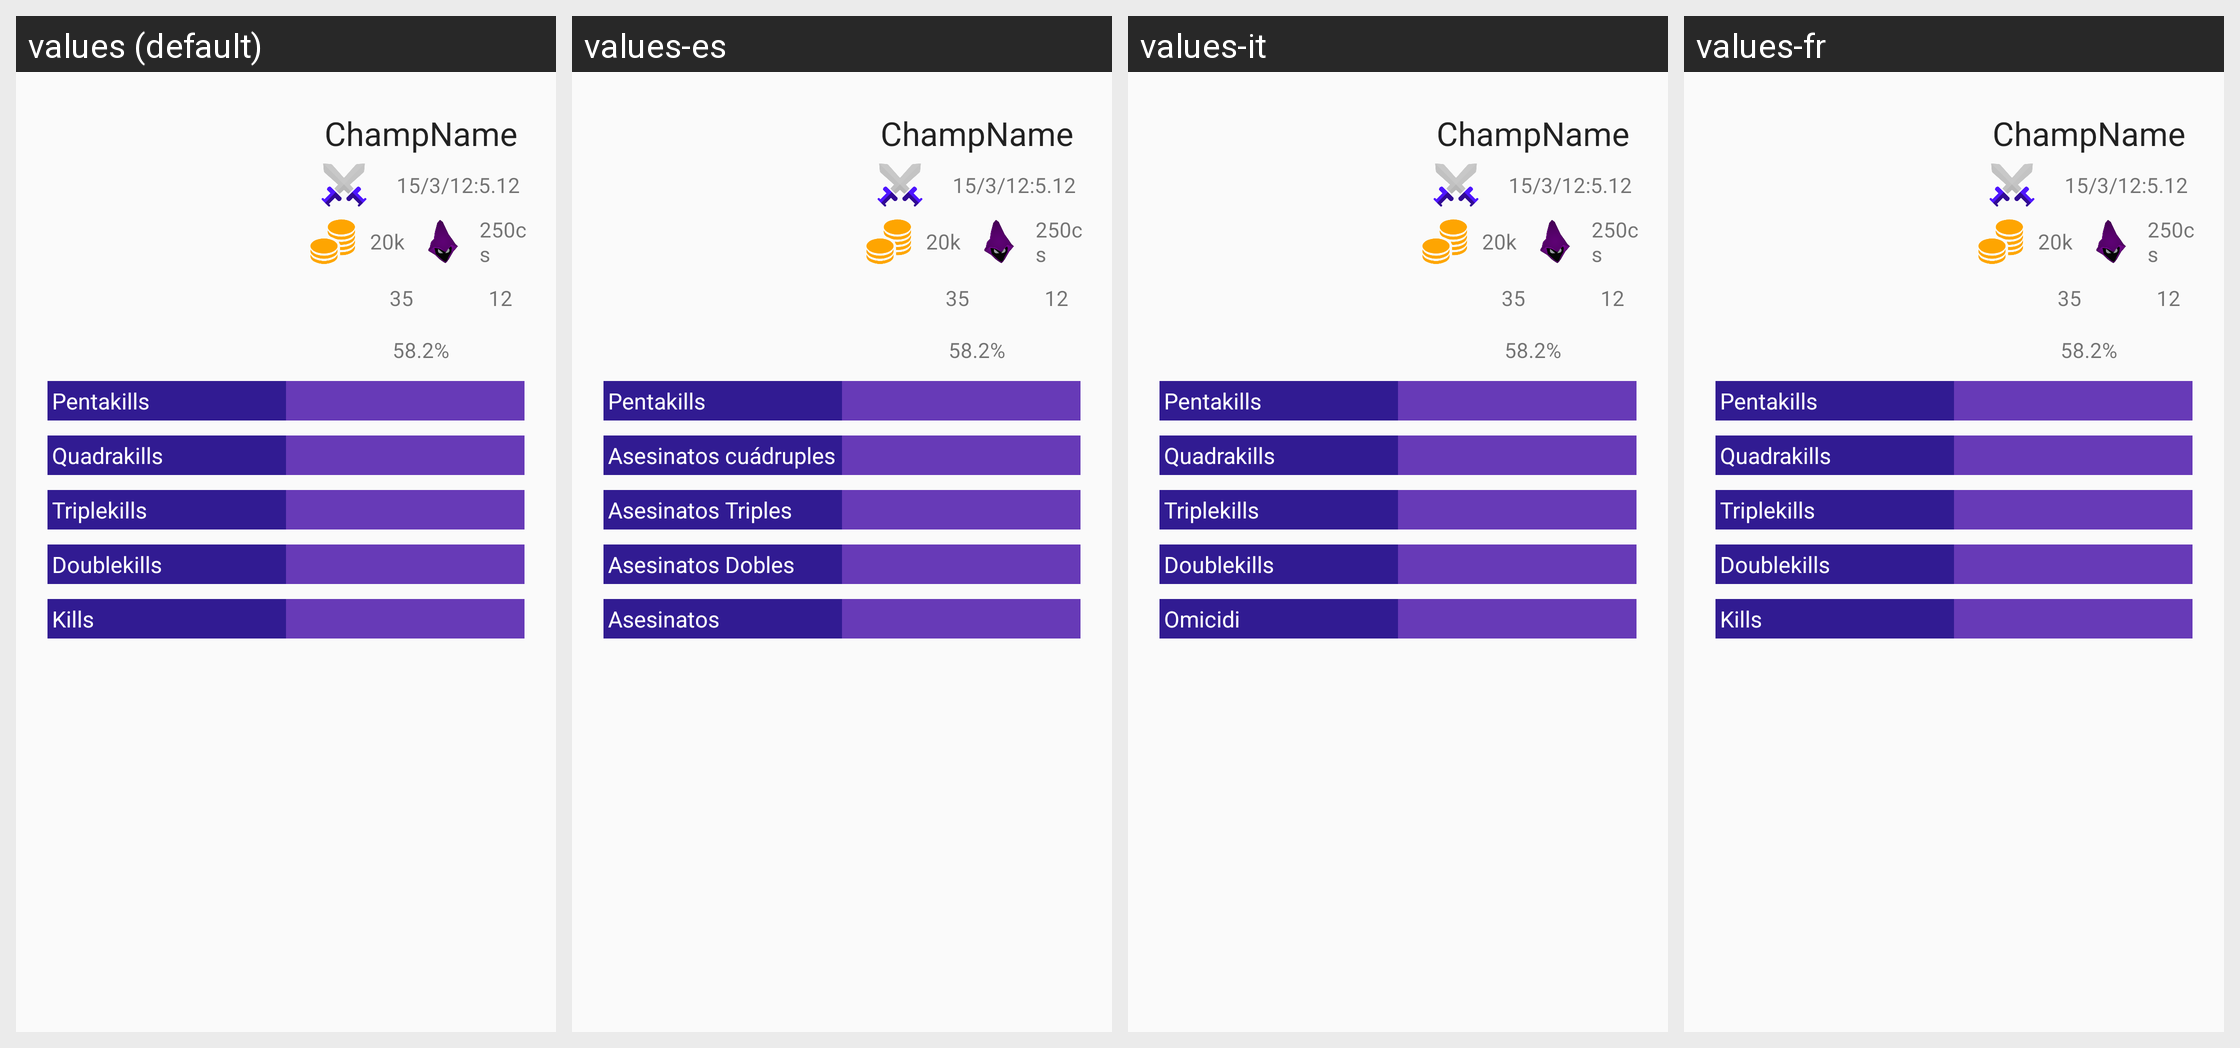

This grid shows one Android layout under several languages. Give, for every string resource on the screen, its name, the default text and each shown locale's text.
Android screen res/layout/activity_champion_stats_details.xml rendered under 4 locales, left to right: values (default), values-es, values-it, values-fr. Device: Nexus 5 (rendered at 1080×1920; each locale shown at half size, 540×960, under a caption strip naming it); theme AppTheme.
Strings drawn on this screen, with the default value and each locale's value (text and hints the layout hard-codes, and strings that could not be matched under every locale, appear in the picture but are not listed):

penta
  values: Pentakills
  values-es: Pentakills
  values-it: Pentakills
  values-fr: Pentakills

quadra
  values: Quadrakills
  values-es: Asesinatos cuádruples
  values-it: Quadrakills
  values-fr: Quadrakills

triple
  values: Triplekills
  values-es: Asesinatos Triples
  values-it: Triplekills
  values-fr: Triplekills

doble
  values: Doublekills
  values-es: Asesinatos Dobles
  values-it: Doublekills
  values-fr: Doublekills

single
  values: Kills
  values-es: Asesinatos
  values-it: Omicidi
  values-fr: Kills
